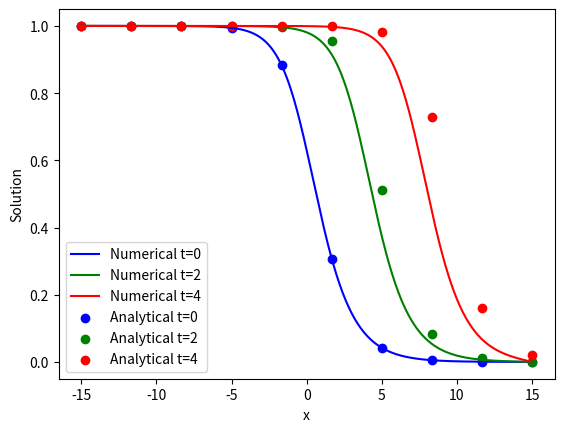

Python code for this plot:
import numpy as np
import scipy
import scipy.sparse
import scipy.sparse.linalg
import matplotlib.pyplot as plt


def Analytical_Solution_Special(alpha, x, t):
    return (-(1/2)*np.tanh(alpha/(2*(2*alpha + 4)**(1/2))*(x - ((alpha+4)*t)/((2*alpha + 4)**(1/2)))) + 1/2)**(2/alpha)
    # constant1 = alpha/(2.0*np.sqrt(2.0*alpha+4.0))
    # constant2 = (alpha+4.0)/(np.sqrt(2.0*alpha+4.0))
    # return (-1.0*np.tanh(constant1*(x-constant2*t)+0.5))**(2.0/alpha)


def construct_laplace_matrix_1d(N, h):
    """
    Function generates an NxN 1D laplace matrix
    :param N: Number of iterations
    :param h: Spacial step
    :return: N x N 1D laplace matrix
    """
    e = np.ones(N)
    diagonals = [e, -2*e, e]
    offsets = [-1, 0, 1]
    L = scipy.sparse.spdiags(diagonals, offsets, N, N) / h**2
    return L


eps = 1.0
h = 0.05
alpha = 3.0
k = 0.4 * h ** 2 / eps
Tf = 50
x = np.arange(-15, 15, h)


def solve_turing():
    eps = 1.0
    h = 0.05
    alpha = 3.0
    k = 0.2 * h**2 / eps
    Tf = 42.0
    x = np.arange(-15, 15, h)

    N = len(x)
    L = construct_laplace_matrix_1d(N, h)
    bc = np.concatenate(([1], np.zeros(N-1)))/h**2
    out = []
    u = Analytical_Solution_Special(alpha, x, 0)

    fig, ax = plt.subplots()
    ax.set_ylim(0, 1.1)


    def getsols():
        for i in range(int(Tf/k)):
            u_new = u + k*(eps*(L*u + bc) + u*(1-u**alpha))
            out.append([u_new])
            u[:] = u_new
            u[0] = Analytical_Solution_Special(alpha, x, 0)[0]
        return u

    u = getsols()
    out.append([u])
    return u, x, out


u, x, out = solve_turing()

x_anal = np.linspace(-15, 15, 10)

u_analstart = Analytical_Solution_Special(alpha, x_anal, 0)
u_analhalf = Analytical_Solution_Special(alpha, x_anal, 2)
u_analend = Analytical_Solution_Special(alpha, x_anal, 4)

plt.figure()
plt.plot(x, out[0][0], label='Numerical t=0', color='blue')
plt.plot(x, out[int(len(out)/Tf)*2][0], label='Numerical t=2', color='green')
plt.plot(x, out[int(len(out)/Tf)*4][0], label='Numerical t=4', color='red')
plt.scatter(x_anal, u_analstart, label='Analytical t=0', color='blue')
plt.scatter(x_anal, u_analhalf, label='Analytical t=2', color='green')
plt.scatter(x_anal, u_analend, label='Analytical t=4', color='red')
plt.xlabel('x')
plt.ylabel('Solution')
plt.legend()
plt.show()
